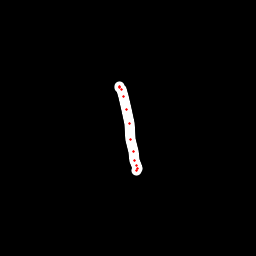

The data file committed next to this chart (first rows):
x, y, hover, eod
119.2, 86.95, 0.0, 0.0
119.5, 86.95, 0.0, 0.0
119.8, 87.43, 0.0, 0.0
121, 89.28, 0.0, 0.0
123.8, 96.84, 0.0, 0.0
126.9, 109.3, 0.0, 0.0
129.1, 123.7, 0.0, 0.0
130.9, 139.1, 0.0, 0.0
133.1, 151.9, 0.0, 0.0
134.9, 160.4, 0.0, 0.0
136.7, 165.1, 0.0, 0.0
137.8, 168.8, 0.0, 0.0
136.8, 170.6, 0.0, 1.0
